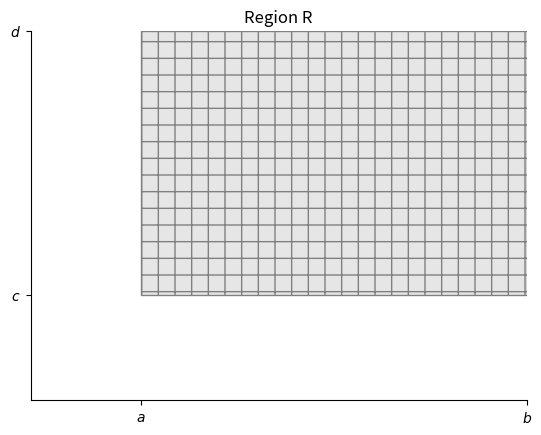

Source code (Python):
import numpy as np
import matplotlib.pyplot as plt
from matplotlib.patches import Polygon



a, b = 2, 9  # integral limits
c, d = 2, 7  # integral limits

fig, ax = plt.subplots()
ax.set_ylim(bottom=0)
plt.title('Region R')

# Make the shaded region
patterns=('/','+','/','\\','O','.','o','*','\\','/','-','x','+')
verts = [(a, c), (b, c),(b,d),(a,d)]
poly = Polygon(verts, facecolor='0.9', edgecolor='0.5',hatch=patterns[1])
ax.add_patch(poly)

#ax.text((a + b)/2, (c+d)/2, "$R$",
#        horizontalalignment='center', fontsize=20)

ax.spines['right'].set_visible(False)
ax.spines['top'].set_visible(False)
ax.xaxis.set_ticks_position('bottom')

ax.set_xticks((a, b))
ax.set_xticklabels(('$a$', '$b$'))
ax.set_yticks((c,d))
ax.set_yticklabels(('$c$', '$d$'))

plt.show()
fig.savefig("edp_eliptica.pdf", bbox_inches='tight')